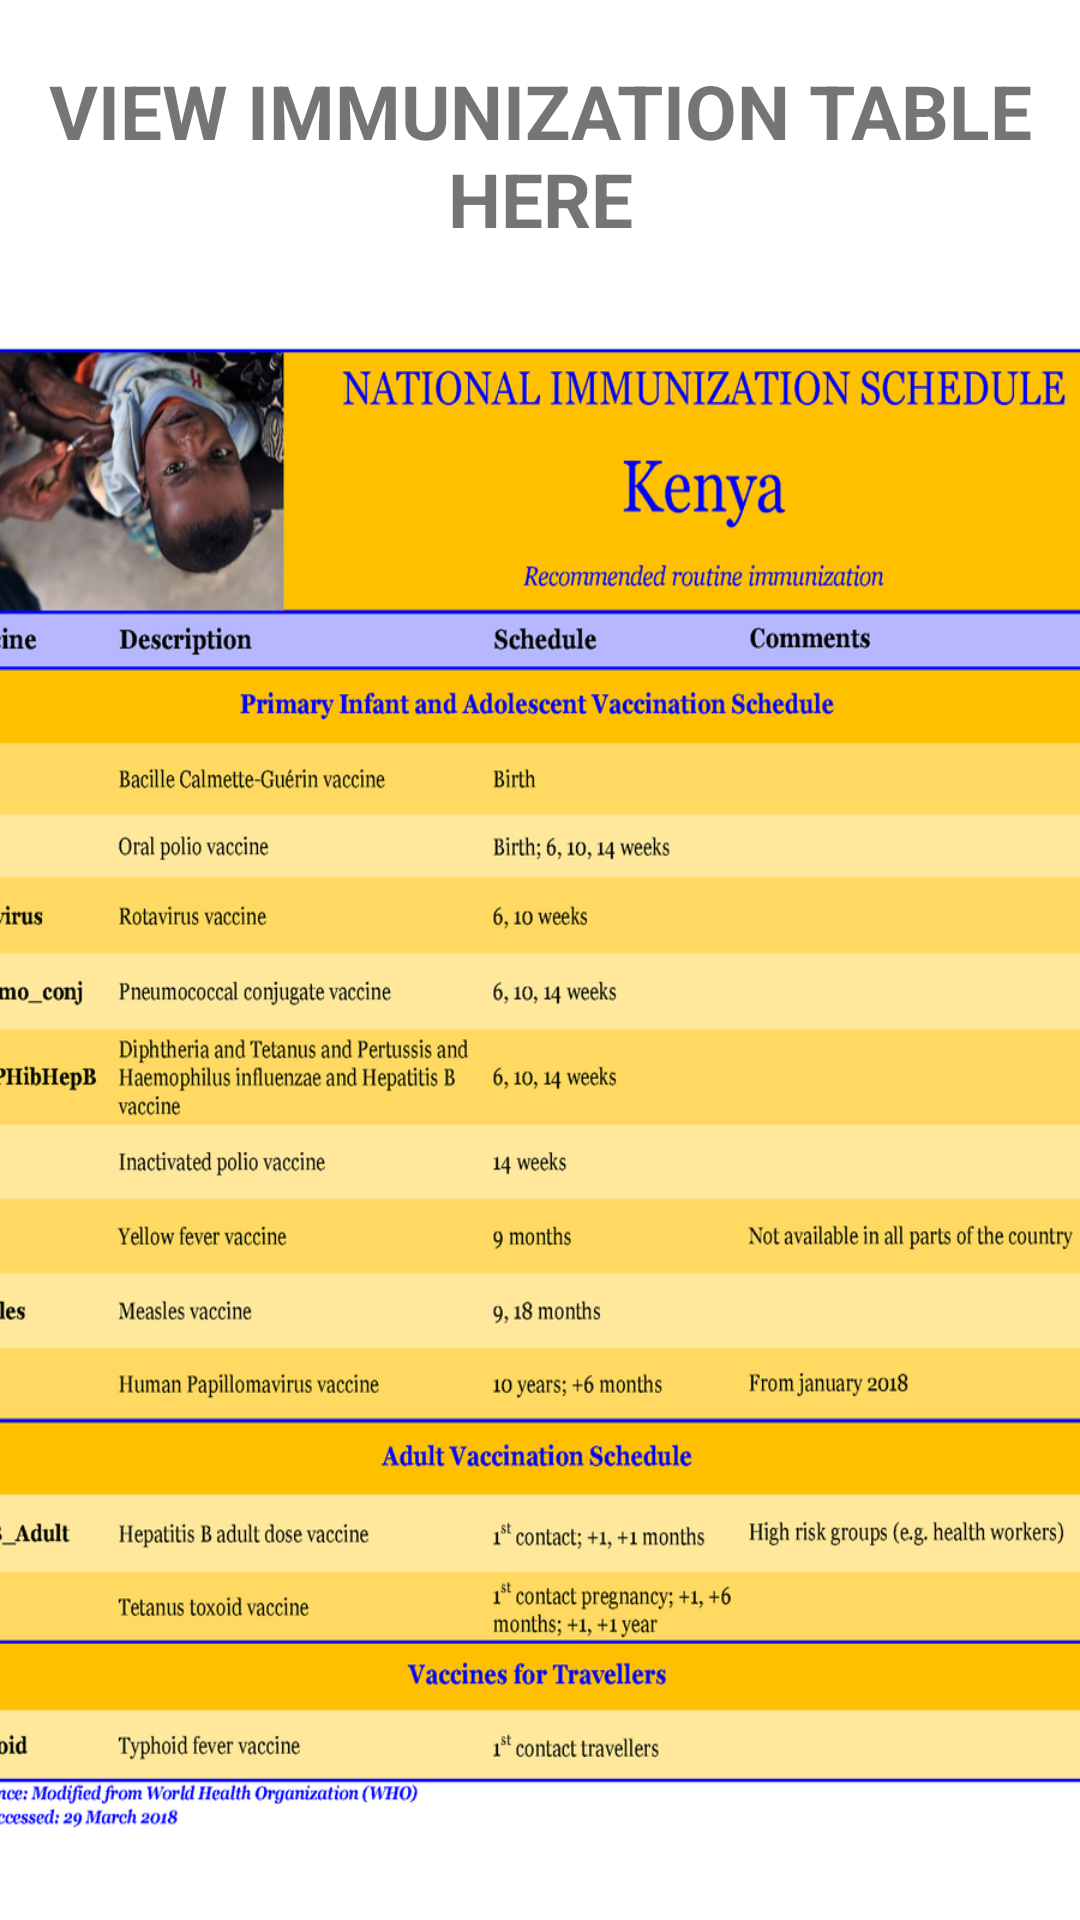

Produce the Android XML layout that renders to this screen, including the resource entries it uses.
<!-- AndroidManifest.xml: application theme Theme.VaccinationReminderSystem -->
<!-- res/layout/activity_notification.xml -->
<?xml version="1.0" encoding="utf-8"?>
<ScrollView xmlns:android="http://schemas.android.com/apk/res/android"
    xmlns:tools="http://schemas.android.com/tools"
    android:layout_width="match_parent"
    android:layout_height="match_parent"
    android:orientation="vertical"
    android:background="@drawable/back2"
    tools:context=".NotificationActivity">

    <LinearLayout
        android:layout_width="match_parent"
        android:layout_height="wrap_content"
        android:orientation="vertical">

    <TextView
        android:layout_width="match_parent"
        android:layout_height="wrap_content"
        android:paddingTop="20dp"
        android:textSize="25dp"
        android:gravity="center"
        android:text="VIEW IMMUNIZATION TABLE HERE"
        android:textStyle="bold"/>

        <TextView
            android:id="@+id/actual_notification"
            android:layout_width="match_parent"
            android:layout_height="wrap_content"
            android:paddingTop="20dp"
            android:textSize="18dp"
            android:gravity="start"
            android:layout_marginHorizontal="10dp"
            android:padding="5dp"
            android:text="Notification"
            android:visibility="gone"
            android:textStyle="normal"/>
    <ImageView
        android:layout_width="400dp"
        android:layout_height="500dp"
        android:layout_marginTop="30dp"
        android:layout_gravity="center"
        android:background="@drawable/a"/>









    </LinearLayout>
</ScrollView>
<!-- resources referenced by this layout -->
<resources>
  <!-- drawable a: png bitmap (drawable, 398567 bytes) -->
  <style name="Theme.VaccinationReminderSystem" parent="Theme.MaterialComponents.DayNight.NoActionBar">
          
          <item name="colorPrimary">@color/purple_500</item>
          <item name="colorPrimaryVariant">@color/purple_700</item>
          <item name="colorOnPrimary">@color/white</item>
          
          <item name="colorSecondary">@color/teal_200</item>
          <item name="colorSecondaryVariant">@color/teal_700</item>
          <item name="colorOnSecondary">@color/black</item>
          
          <item name="android:statusBarColor">@color/colorPrimaryDark</item>
          
      </style>
  <color name="purple_500">#FF6200EE</color>
  <color name="purple_700">#FF3700B3</color>
  <color name="white">#FFFFFFFF</color>
  <color name="teal_200">#FF03DAC5</color>
  <color name="teal_700">#FF018786</color>
  <color name="black">#FF000000</color>
  <color name="colorPrimaryDark">#3262C4</color>
</resources>
